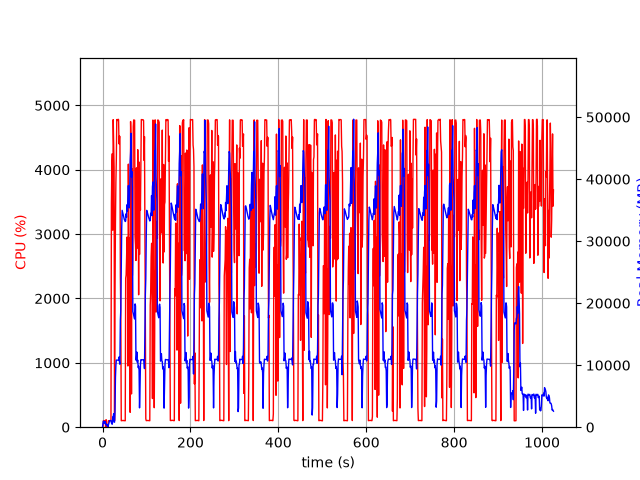

The table this chart was drawn from, first rows:
elapsed_time, nproc, cpu, mem_real, mem_virtual
4.267692565917969e-05, 1, 0.0, 7.258, 3185
1.006, 6, 22.9, 628.5, 2886
2.014, 5, 100.2, 986.6, 3125
3.023, 4, 102.1, 734, 2564
4.032, 3, 100.2, 644.6, 2173
5.04, 3, 99.2, 734.7, 2285
6.048, 4, 102.3, 943.1, 2812
7.055, 4, 3.0, 427.9, 2027
8.062, 5, 116.1, 545.8, 2566
9.07, 3, 1.0, 329, 1710
10.08, 3, 1.0, 273.7, 1634
11.09, 4, 5.0, 435.2, 2053
12.09, 1, 6.9, 65.75, 732.1
13.1, 1, 100.2, 331.7, 1976
14.11, 1, 99.3, 587.7, 3262
15.12, 1, 100.2, 865.7, 3262
16.13, 1, 99.9, 1067, 2750
17.14, 1, 100.1, 1067, 2750
18.15, 1, 100.1, 1067, 2750
19.16, 1, 100.0, 1078, 3275
20.17, 1, 3475, 699.6, 6732
21.19, 1, 4061, 536.9, 6768
22.21, 1, 4250, 475.7, 7316
23.22, 1, 3062, 1662, 7340
24.25, 1, 4779, 1662, 7340
25.27, 1, 4388, 2175, 7340
26.29, 1, 4041, 814.7, 8372
27.3, 1, 100.1, 814.7, 8372
28.3, 1, 1994, 2624, 9456
29.35, 1, 3180, 8003, 15866
30.36, 1, 3803, 9947, 23046
31.37, 1, 4170, 10823, 23046
32.39, 1, 4780, 10823, 23046
33.41, 1, 4764, 10823, 23046
34.43, 1, 4776, 10807, 23046
35.45, 1, 4785, 10807, 23046
36.47, 1, 4777, 10807, 23046
37.49, 1, 4402, 11319, 23046
38.51, 1, 4523, 10551, 23046
39.53, 1, 4515, 10155, 25097
40.55, 1, 2352, 17272, 38419
41.56, 1, 1741, 18958, 58899
42.57, 1, 100.2, 25394, 58899
43.58, 1, 102.2, 31998, 58899
44.59, 1, 103.2, 34970, 58899
45.59, 1, 103.1, 34683, 58899
46.6, 1, 105.2, 34381, 58899
47.61, 1, 102.3, 34086, 58899
48.62, 1, 104.2, 33776, 58899
49.62, 1, 101.3, 33490, 58899
50.63, 1, 101.3, 33354, 58899
51.64, 1, 100.3, 33165, 58899
52.65, 1, 2316, 33275, 58899
53.66, 1, 2364, 34421, 58899
54.68, 1, 2623, 33840, 58899
55.69, 1, 2954, 35871, 58899
56.72, 1, 2500, 34867, 58899
57.73, 1, 950.8, 37361, 83475
58.74, 1, 4087, 38963, 83475
59.76, 1, 2516, 37237, 83475
... 952 more rows
